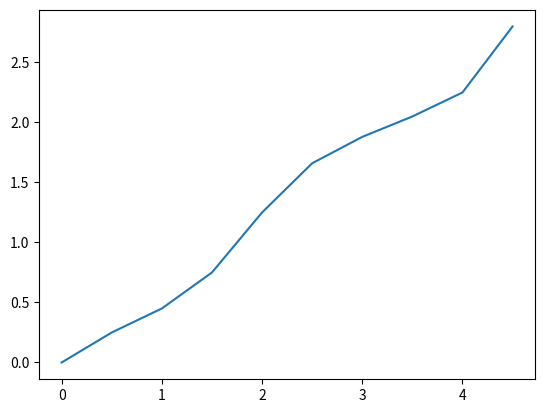

This chart was generated by the following Python code:
import matplotlib.pyplot as plt
import numpy as np
x = [ 0.0, 0.5, 1.0, 1.5, 2.0, 2.5, 3.0, 3.5, 4.0, 4.5 ]
y = [ 0.0, 0.25, 0.45, 0.75, 1.25, 1.66, 1.88, 2.05, 2.25, 2.8 ]

plt.plot(x, y)
plt.show()